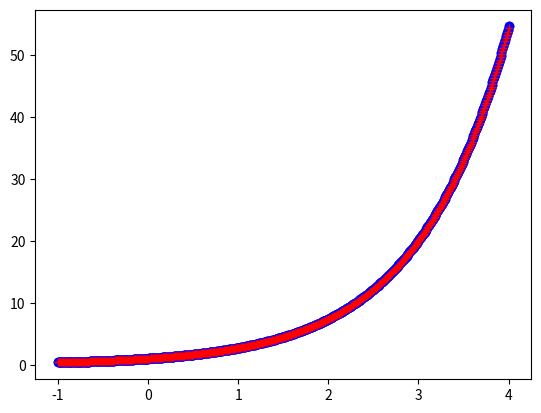

Here is the Python script that generated this plot:
## import packages, and conventional abbrev.
import numpy as np
import scipy as sp
import matplotlib 
import matplotlib.pyplot as plt

## check versions of above packages
print(np.version.version, sp.__version__,matplotlib.__version__)

## Compute with Python
x = 3.0; y = 4.0
_sum = x + y
_difference = x - y
_product = x*y
_power = x**y
_division = x/y

print (_sum, _difference, _product, _power, _division)

## An example: add up all the natural numbers from 1 to 100. Python index start from 0, 
## and does not include the last index. Define the sum first. Run cell to see output

sumNatural = 0
for i in range(101):
    sumNatural += i
print(sumNatural)  

## define right hand side function e^t

def rhs(t):
    return np.e**t

## give a vector valued t, and print the output
t = np.linspace(-1,4,num = 500)
out1 = rhs(t)
print(out1)

## run cell to see plot of output of rhs
plt.plot(t, out1, 'bo')
plt.show()

## make a zero array to store computations

y = np.zeros(np.size(t))

## initial condition y0 = 1/e (y(-1)=e^(-1))

y[0] = 1/np.e

dt = t[1] - t[0]

for i in range(np.size(t)-1):
    y[i+1] = y[i] + dt*np.e**t[i]   

## visualize the computation
plt.plot(t, y, 'r+')
plt.show()

## plot true and numerical computation in one plot

plt.plot(t, out1, 'bo')
plt.plot(t, y, 'r+')
plt.show()